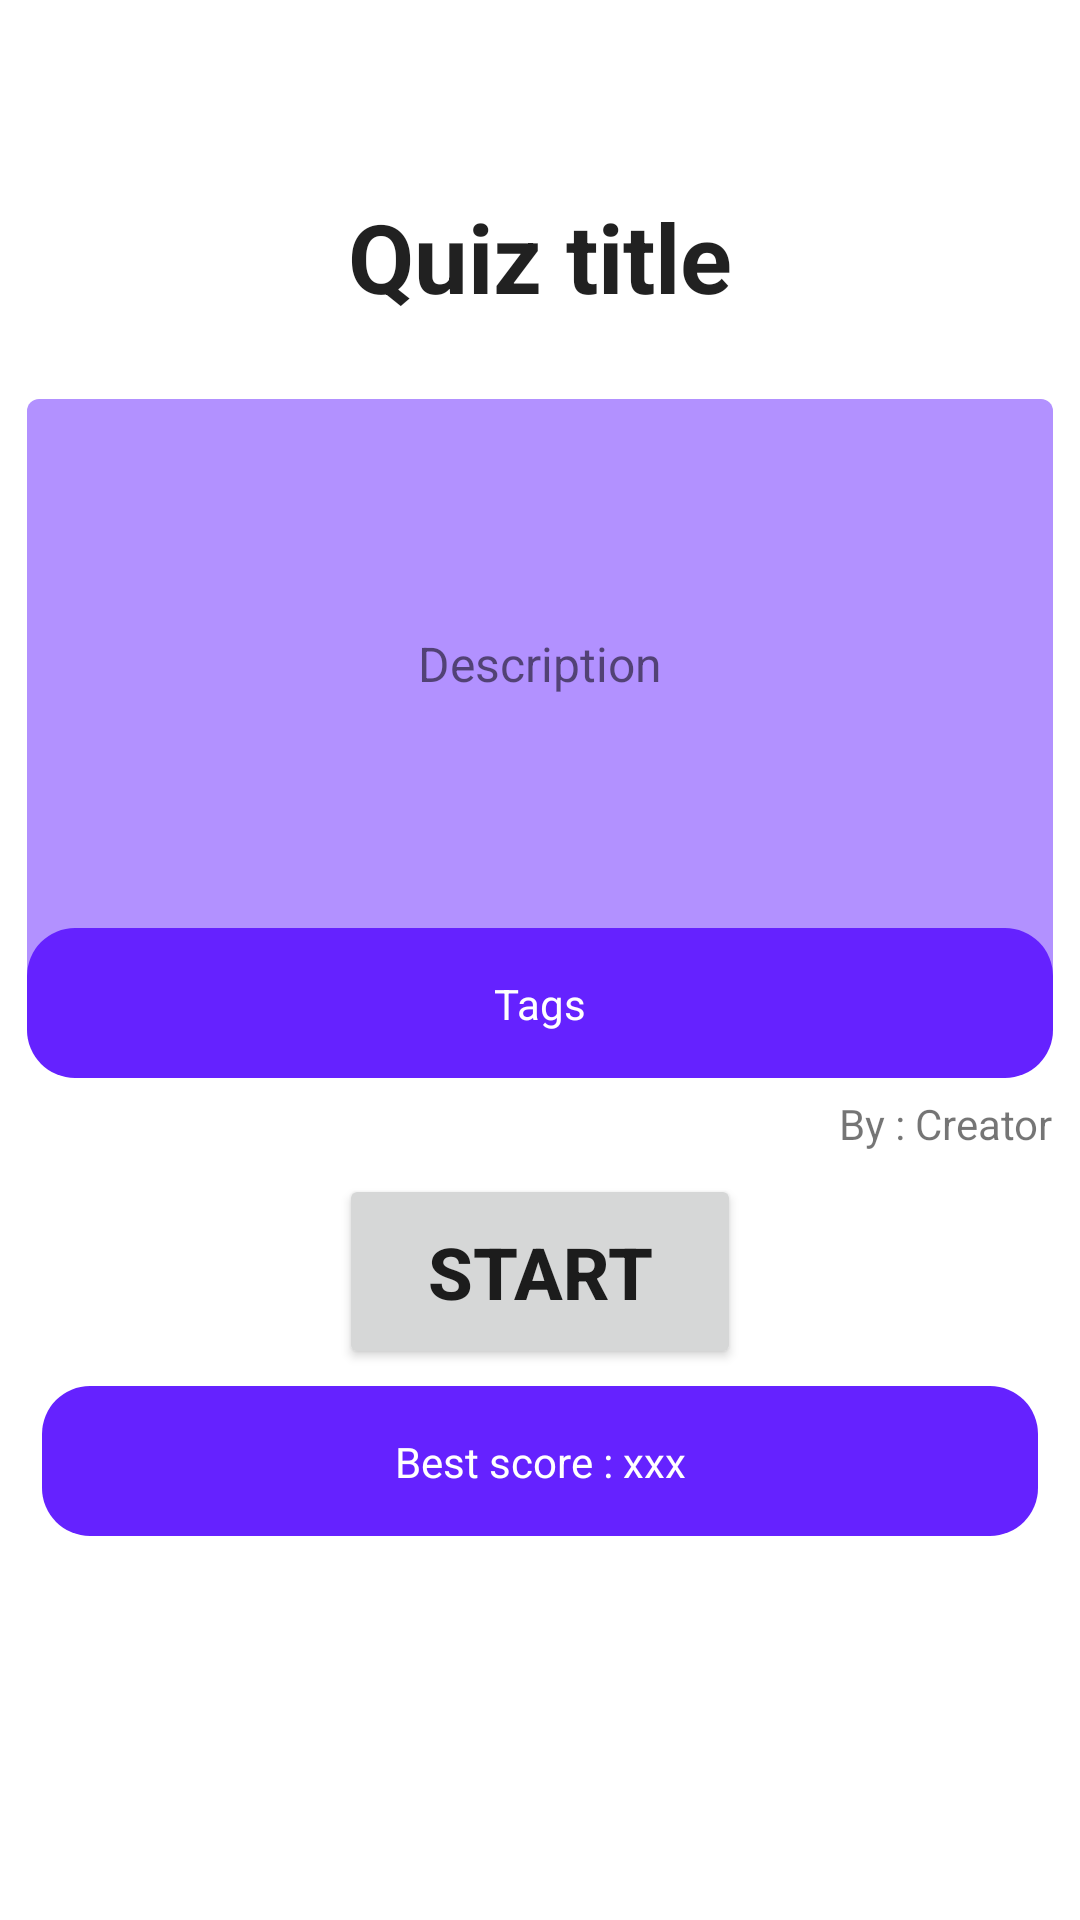

Layout XML and referenced resources for this Android screen:
<!-- AndroidManifest.xml: application theme Theme.SAEQuiz -->
<!-- res/layout/activity_quiz_overview.xml -->
<?xml version="1.0" encoding="utf-8"?>
<androidx.constraintlayout.widget.ConstraintLayout xmlns:android="http://schemas.android.com/apk/res/android"
    xmlns:app="http://schemas.android.com/apk/res-auto"
    xmlns:tools="http://schemas.android.com/tools"
    android:layout_width="match_parent"
    android:layout_height="match_parent"
    tools:context=".QuizOverviewActivity">

    <Button
        android:id="@+id/play_button_overview"
        android:layout_width="134dp"
        android:layout_height="65dp"
        android:layout_marginTop="32dp"
        android:text="Start"
        android:textSize="24dp"
        android:textStyle="bold"
        app:layout_constraintEnd_toEndOf="parent"
        app:layout_constraintStart_toStartOf="parent"
        app:layout_constraintTop_toBottomOf="@+id/imageView" />

    <TextView
        android:id="@+id/quiz_title_textview_overview"
        android:layout_width="wrap_content"
        android:layout_height="wrap_content"
        android:layout_marginTop="64dp"
        android:text="Quiz title"
        android:gravity="center"
        android:textStyle="bold"
        android:textSize="32sp"
        android:textAppearance="@style/TextAppearance.AppCompat.Large"
        app:layout_constraintEnd_toEndOf="parent"
        app:layout_constraintStart_toStartOf="parent"
        app:layout_constraintTop_toTopOf="parent"
        android:elevation="10dp"/>

    <ImageView
        android:id="@+id/imageView"
        android:layout_width="342dp"
        android:layout_height="50dp"
        android:layout_marginTop="-32dp"
        app:layout_constraintEnd_toEndOf="parent"
        app:layout_constraintHorizontal_bias="0.495"
        app:layout_constraintStart_toStartOf="parent"
        app:layout_constraintTop_toBottomOf="@+id/imageView2"
        app:srcCompat="@drawable/overview_bar_shape" />

    <ImageView
        android:id="@+id/imageView2"
        android:layout_width="342dp"
        android:layout_height="208dp"
        android:layout_marginTop="26dp"
        android:alpha="0.5"
        app:layout_constraintEnd_toEndOf="parent"
        app:layout_constraintStart_toStartOf="parent"
        app:layout_constraintTop_toBottomOf="@+id/quiz_title_textview_overview"
        app:srcCompat="@drawable/overview_description_shape" />

    <TextView
        android:id="@+id/tags_textview_overview"
        android:layout_width="wrap_content"
        android:layout_height="wrap_content"
        android:text="Tags"
        android:textColor="@color/white"
        app:layout_constraintBottom_toBottomOf="@+id/imageView"
        app:layout_constraintEnd_toEndOf="@+id/imageView"
        app:layout_constraintStart_toStartOf="@+id/imageView"
        app:layout_constraintTop_toTopOf="@+id/imageView" />

    <TextView
        android:id="@+id/description_textview_overview"
        android:layout_width="wrap_content"
        android:layout_height="wrap_content"
        android:layout_marginTop="39dp"
        android:layout_marginBottom="71dp"
        android:text="Description"
        android:textSize="16sp"
        app:layout_constraintBottom_toBottomOf="@+id/imageView2"
        app:layout_constraintEnd_toEndOf="@+id/imageView2"
        app:layout_constraintStart_toStartOf="@+id/imageView2"
        app:layout_constraintTop_toTopOf="@+id/imageView2" />

    <ImageView
        android:id="@+id/imageView3"
        android:layout_width="332dp"
        android:layout_height="50dp"
        android:layout_marginBottom="128dp"
        app:layout_constraintBottom_toBottomOf="parent"
        app:layout_constraintEnd_toEndOf="parent"
        app:layout_constraintStart_toStartOf="parent"
        app:srcCompat="@drawable/overview_bar_shape" />

    <TextView
        android:id="@+id/bestscore_textview_overview"
        android:layout_width="wrap_content"
        android:layout_height="wrap_content"
        android:text="Best score : xxx"
        android:textColor="@color/white"
        app:layout_constraintBottom_toBottomOf="@+id/imageView3"
        app:layout_constraintEnd_toEndOf="@+id/imageView3"
        app:layout_constraintStart_toStartOf="@+id/imageView3"
        app:layout_constraintTop_toTopOf="@+id/imageView3" />

    <TextView
        android:id="@+id/creator_textview_overview"
        android:layout_width="wrap_content"
        android:layout_height="wrap_content"
        android:layout_marginTop="24dp"
        android:text="By : Creator"
        app:layout_constraintEnd_toEndOf="@+id/imageView2"
        app:layout_constraintTop_toBottomOf="@+id/imageView2" />

</androidx.constraintlayout.widget.ConstraintLayout>
<!-- resources referenced by this layout -->
<resources>
  <color name="white">#FFFFFFFF</color>
  <!-- drawable overview_bar_shape (drawable) -->
  <?xml version="1.0" encoding="utf-8"?>
  <shape xmlns:android="http://schemas.android.com/apk/res/android"
      android:shape="rectangle">
      <solid android:color="@color/quizPrimary"/>
      
      <corners android:radius="16dp"/>
  </shape>
  <!-- drawable overview_description_shape (drawable) -->
  <?xml version="1.0" encoding="utf-8"?>
  <shape xmlns:android="http://schemas.android.com/apk/res/android"
      android:shape="rectangle">
  
      <solid android:color="@color/quizPrimary"
          android:alpha="0.5"
          />
      <corners android:topLeftRadius="4dp"
          android:topRightRadius="4dp"
          />
  </shape>
  <style name="Theme.SAEQuiz" parent="Theme.MaterialComponents.DayNight.NoActionBar">
          <item name="android:windowNoTitle">true</item>
          <item name="android:windowActionBar">false</item>
          <item name="android:windowFullscreen">true</item>
          <item name="android:windowContentOverlay">@null</item>
  
          
          <item name="colorPrimary">@color/quizPrimaryDarker</item>
          <item name="colorPrimaryVariant">@color/quizPrimaryVariant</item>
          <item name="colorOnPrimary">@color/white</item>
          
          <item name="colorSecondary">@color/quizSecondaryDarker</item>
          <item name="colorSecondaryVariant">@color/quizSecondaryVariant</item>
          <item name="colorOnSecondary">@color/white</item>
          
          <item name="android:statusBarColor">?attr/colorPrimaryVariant</item>
          
      </style>
  <color name="quizPrimary">#6522FF</color>
  <color name="quizPrimaryDarker">#541DD5</color>
  <color name="quizPrimaryVariant">#3100A5</color>
  <color name="quizSecondaryDarker">#5A5A5A</color>
  <color name="quizSecondaryVariant">#454545</color>
</resources>
